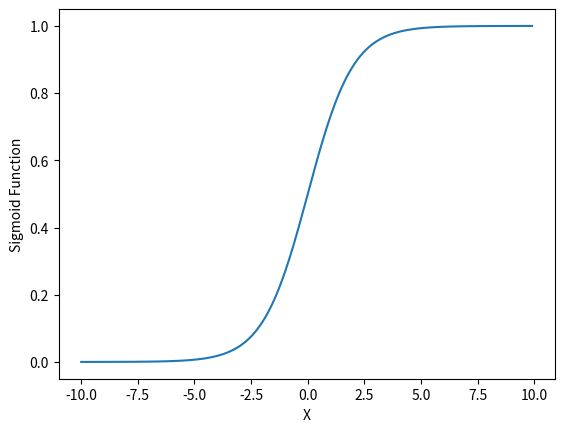

Write Python code to recreate this figure.
"""Implement sigmoid function in python and visualize it"""
import math
import matplotlib.pyplot as plt
def sigmoid_func(z):
    sigma = 1 / (1 + math.exp(-z))
    return sigma

# plus_inf=math.inf
# minus_inf=-math.inf
X=[]
y=[]
for i in range(-100,100):
    pt =i * 0.1
    X.append(pt)
    y.append(sigmoid_func(pt))
    i += 1

plt.figure()
plt.plot(X,y)
plt.xlabel("X")
plt.ylabel("Sigmoid Function")
plt.show()
